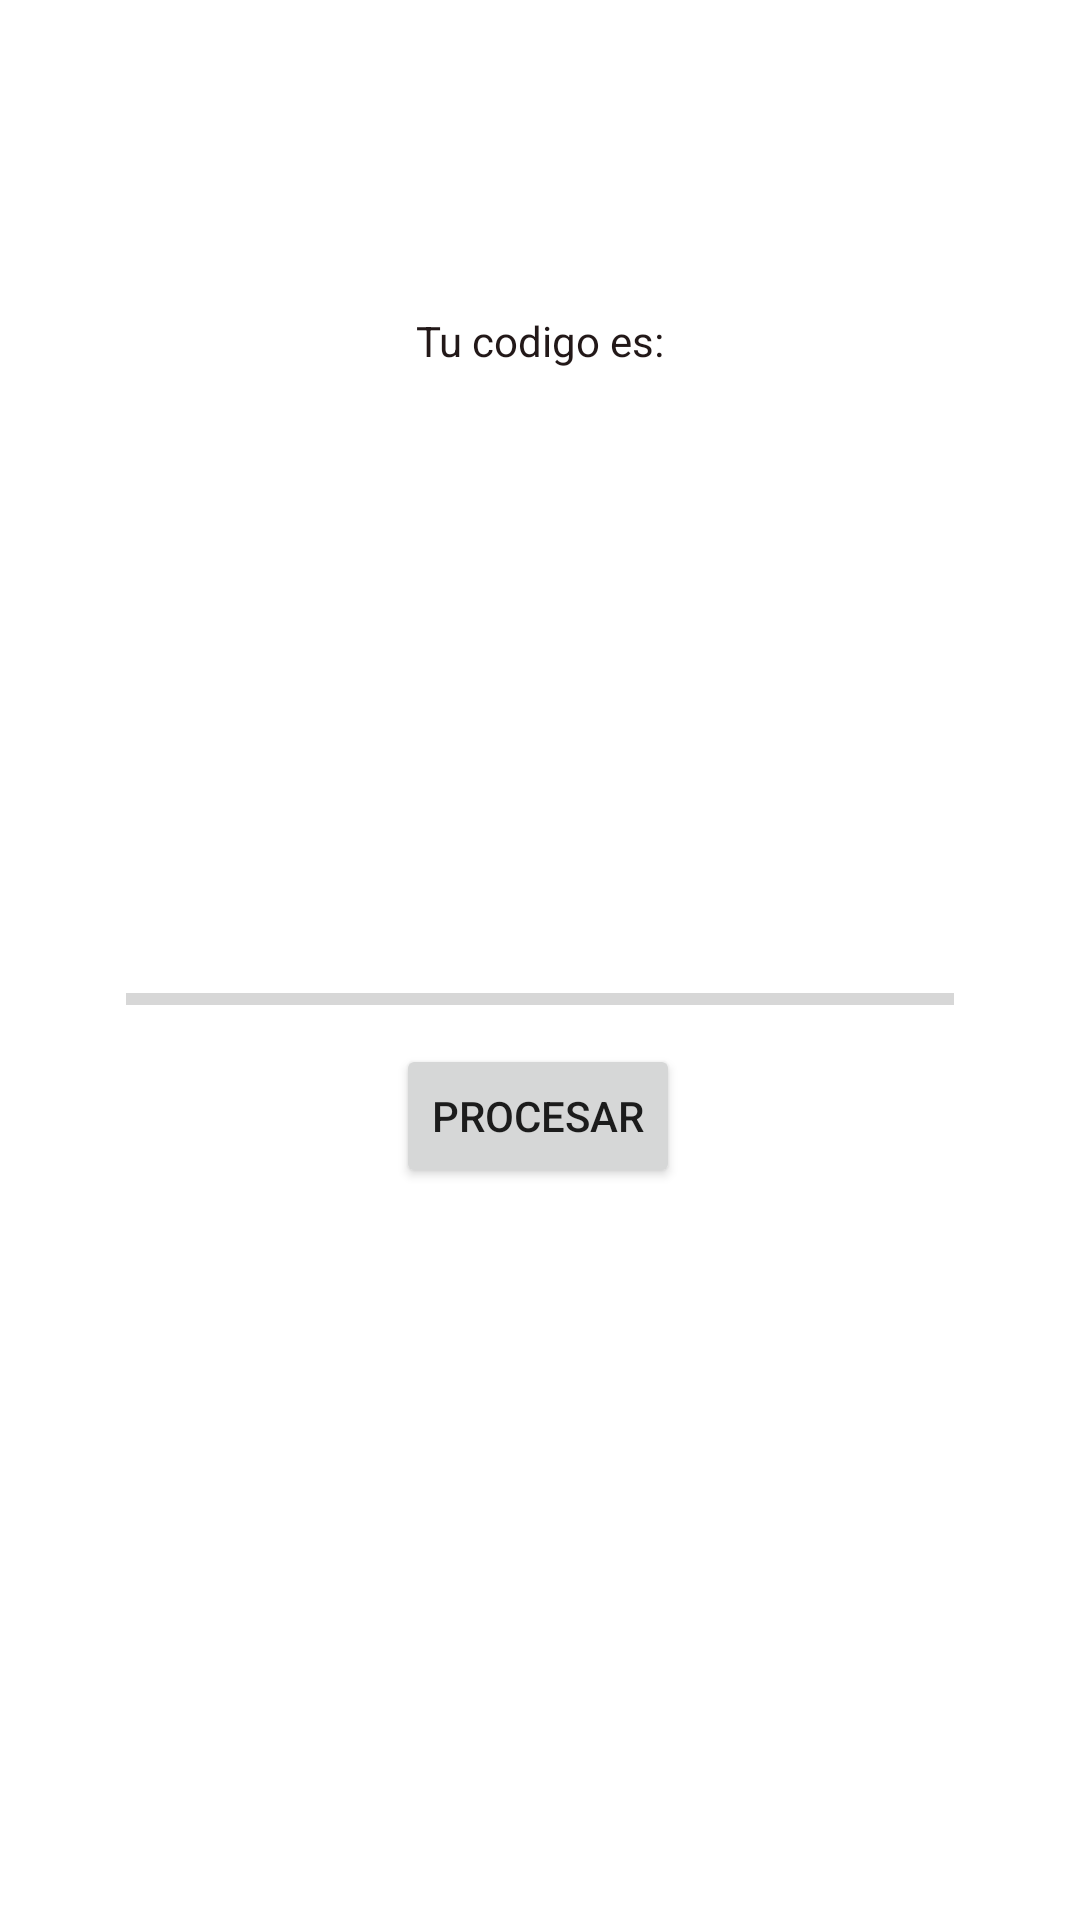

Write the Android layout XML for this screen, with the resource values it uses.
<!-- AndroidManifest.xml: application theme Theme.LPractica2 -->
<!-- res/layout/activity_main.xml -->
<?xml version="1.0" encoding="utf-8"?>
<androidx.constraintlayout.widget.ConstraintLayout xmlns:android="http://schemas.android.com/apk/res/android"
    xmlns:app="http://schemas.android.com/apk/res-auto"
    xmlns:tools="http://schemas.android.com/tools"
    android:layout_width="match_parent"
    android:layout_height="match_parent"
    tools:context=".MainActivity">

    <TextView
        android:id="@+id/txtcontador"
        android:layout_width="wrap_content"
        android:layout_height="wrap_content"
        android:layout_marginTop="48dp"
        app:layout_constraintEnd_toEndOf="parent"
        app:layout_constraintHorizontal_bias="0.501"
        app:layout_constraintStart_toStartOf="parent"
        app:layout_constraintTop_toBottomOf="@+id/txtcodigo" />

    <TextView
        android:id="@+id/txtcodigo"
        android:layout_width="wrap_content"
        android:layout_height="wrap_content"
        android:layout_marginTop="60dp"
        app:layout_constraintEnd_toEndOf="parent"
        app:layout_constraintHorizontal_bias="0.498"
        app:layout_constraintStart_toStartOf="parent"
        app:layout_constraintTop_toBottomOf="@+id/txtcod" />

    <Button
        android:id="@+id/btnProcesar"
        android:layout_width="wrap_content"
        android:layout_height="wrap_content"
        android:layout_marginBottom="240dp"
        android:text="Procesar"
        app:layout_constraintBottom_toBottomOf="parent"
        app:layout_constraintEnd_toEndOf="parent"
        app:layout_constraintHorizontal_bias="0.498"
        app:layout_constraintStart_toStartOf="parent"
        app:layout_constraintTop_toBottomOf="@+id/PBR"
        app:layout_constraintVertical_bias="0.643" />

    <TextView
        android:id="@+id/txtcod"
        android:layout_width="wrap_content"
        android:layout_height="wrap_content"
        android:layout_marginTop="104dp"
        android:text="Tu codigo es:"
        android:textColor="#221818"
        app:layout_constraintEnd_toEndOf="parent"
        app:layout_constraintStart_toStartOf="parent"
        app:layout_constraintTop_toTopOf="parent" />

    <ProgressBar
        android:id="@+id/PBR"
        style="?android:attr/progressBarStyleHorizontal"
        android:layout_width="match_parent"
        android:layout_height="wrap_content"
        android:layout_marginStart="42dp"
        android:layout_marginTop="56dp"
        android:layout_marginEnd="42dp"
        app:layout_constraintEnd_toEndOf="parent"
        app:layout_constraintHorizontal_bias="0.498"
        app:layout_constraintStart_toStartOf="parent"
        app:layout_constraintTop_toBottomOf="@+id/txtcontador" />

</androidx.constraintlayout.widget.ConstraintLayout>
<!-- resources referenced by this layout -->
<resources>
  <style name="Theme.LPractica2" parent="Theme.MaterialComponents.DayNight.DarkActionBar">
          
          <item name="colorPrimary">@color/purple_500</item>
          <item name="colorPrimaryVariant">@color/purple_700</item>
          <item name="colorOnPrimary">@color/white</item>
          
          <item name="colorSecondary">@color/teal_200</item>
          <item name="colorSecondaryVariant">@color/teal_700</item>
          <item name="colorOnSecondary">@color/black</item>
          
          <item name="android:statusBarColor">?attr/colorPrimaryVariant</item>
          
      </style>
  <!-- not gathered from this repository: default colours our renderer supplied (Android Studio template values) -->
  <color name="purple_500">#FF6200EE</color>
  <color name="purple_700">#FF3700B3</color>
  <color name="teal_200">#FF03DAC5</color>
  <color name="teal_700">#FF018786</color>
  <color name="black">#FF000000</color>
  <color name="white">#FFFFFFFF</color>
</resources>
